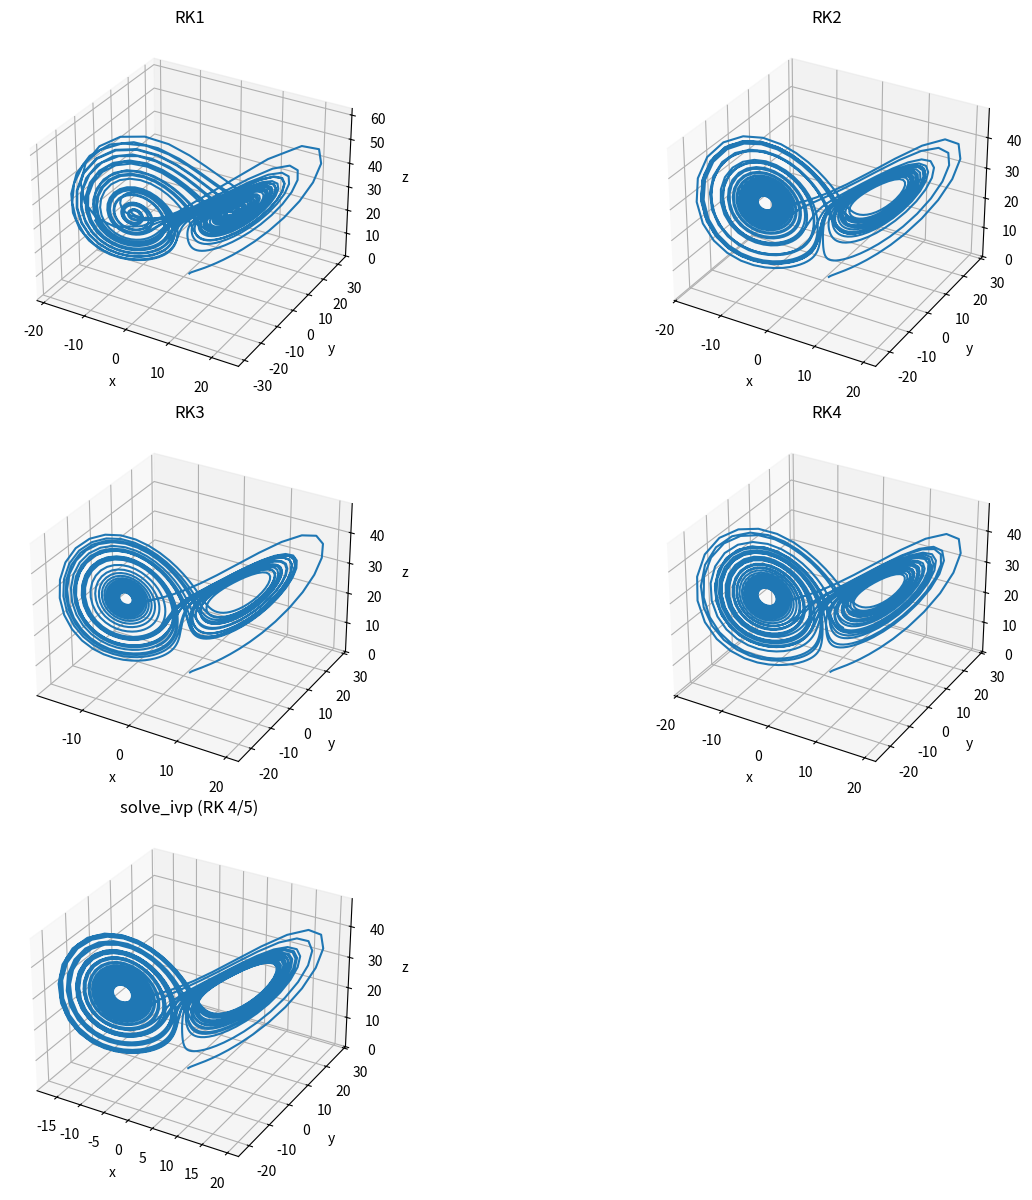
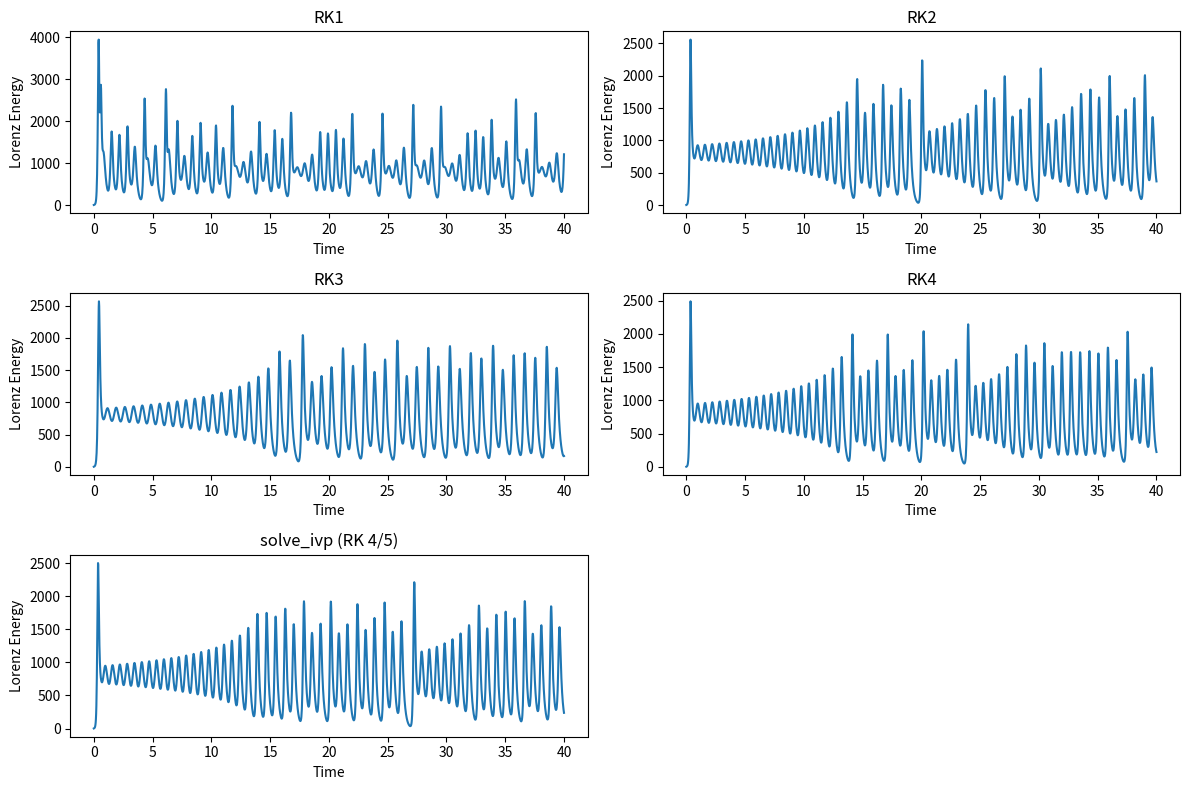

Here is the Python script that generated these plots, in order:
"""
A script to solve the Lorenz system of ODEs using the Runge-Kutta method.

author: Fabrizio Musacchio (fabriziomusacchio.com)
date: Oct 03, 2020
"""
# %% IMPORTS
import numpy as np
from scipy.integrate import solve_ivp
import matplotlib.pyplot as plt
from mpl_toolkits.mplot3d import Axes3D
# %% FUNCTIONS
def lorenz(t, state, sigma, rho, beta):
    x, y, z = state
    dxdt = sigma * (y - x)
    dydt = x * (rho - z) - y
    dzdt = x * y - beta * z
    return np.array([dxdt, dydt, dzdt])

def rk1(state, t, h, f, *args):
    return state + h * f(t, state, *args)

def rk2(state, t, h, f, *args):
    k1 = h * f(t, state, *args)
    return state + h * f(t + h/2, state + k1/2, *args)

def rk3(state, t, h, f, *args):
    k1 = h * f(t, state, *args)
    k2 = h * f(t + h/2, state + k1/2, *args)
    return state + (k1 + 4*k2)/6

def rk4(state, t, h, f, *args):
    k1 = h * f(t, state, *args)
    k2 = h * f(t + h/2, state + k1/2, *args)
    k3 = h * f(t + h/2, state + k2/2, *args)
    k4 = h * f(t + h, state + k3, *args)
    return state + (k1 + 2*k2 + 2*k3 + k4)/6
# %% MAIN
# Define parameters:
t_start = 0.0
t_end = 40.0
N = 2000  # number of steps
h = (t_end - t_start) / N  # step size
t_values = np.linspace(t_start, t_end, N+1)

# Define initial conditions:
state_0 = np.array([1.0, 1.0, 1.0])  # initial x, y, z

# Define Lorenz parameters:
sigma = 10.0
rho = 28.0
beta = 8.0 / 3.0

# Solve the ODE using different methods:
state_values_rk = dict()
state_values_solve_ivp = []

for method, name in [(rk1, 'RK1'), (rk2, 'RK2'), (rk3, 'RK3'), (rk4, 'RK4')]:
    state_values = np.zeros((N+1, 3))
    state_values[0] = state_0
    for i in range(N):
        state_values[i+1] = method(state_values[i], t_values[i], h, lorenz, sigma, rho, beta)
    state_values_rk[name] = state_values

# Solve the ODE using solve_ivp:
sol = solve_ivp(lorenz, [t_start, t_end], state_0, args=(sigma, rho, beta), t_eval=t_values)
state_values_solve_ivp = sol.y.T

# Plot the results:
fig = plt.figure(figsize=(14, 12))
# Plot the RK solutions
for idx, (name, state_values) in enumerate(state_values_rk.items(), start=1):
    ax = fig.add_subplot(3, 2, idx, projection='3d')
    ax.plot(state_values[:, 0], state_values[:, 1], state_values[:, 2])
    ax.set_title(name)
    ax.set_xlabel('x')
    ax.set_ylabel('y')
    ax.set_zlabel('z')
# Plot the solve_ivp solution:
ax = fig.add_subplot(3, 2, 5, projection='3d')
ax.plot(state_values_solve_ivp[:, 0], state_values_solve_ivp[:, 1], state_values_solve_ivp[:, 2])
ax.set_title('solve_ivp (RK 4/5)')
ax.set_xlabel('x')
ax.set_ylabel('y')
ax.set_zlabel('z')
plt.tight_layout()
plt.savefig('runge_kutta_method_lorenz_system_3D.png', dpi=200)
plt.show()

# Check conservation laws:
fig = plt.figure(figsize=(12,8))
for idx, (name, state_values) in enumerate(state_values_rk.items(), start=1):
    E = state_values[:, 0]**2 / 2 + state_values[:, 1]**2 + state_values[:, 2]**2 - state_values[:, 2]
    ax = fig.add_subplot(3, 2, idx)
    ax.plot(t_values, E)
    ax.set_title(name)
    ax.set_xlabel('Time')
    ax.set_ylabel('Lorenz Energy')
# Plot the energy for solve_ivp:
E_solve_ivp = state_values_solve_ivp[:, 0]**2 / 2 + state_values_solve_ivp[:, 1]**2 + state_values_solve_ivp[:, 2]**2 - state_values_solve_ivp[:, 2]
ax = fig.add_subplot(3, 2, 5)
ax.plot(t_values, E_solve_ivp, label='solve_ivp')
ax.set_title('solve_ivp (RK 4/5)')
ax.set_xlabel('Time')
ax.set_ylabel('Lorenz Energy')
plt.tight_layout()
plt.savefig('runge_kutta_method_lorenz_system_energy.png', dpi=200)
plt.show()
# %% END
